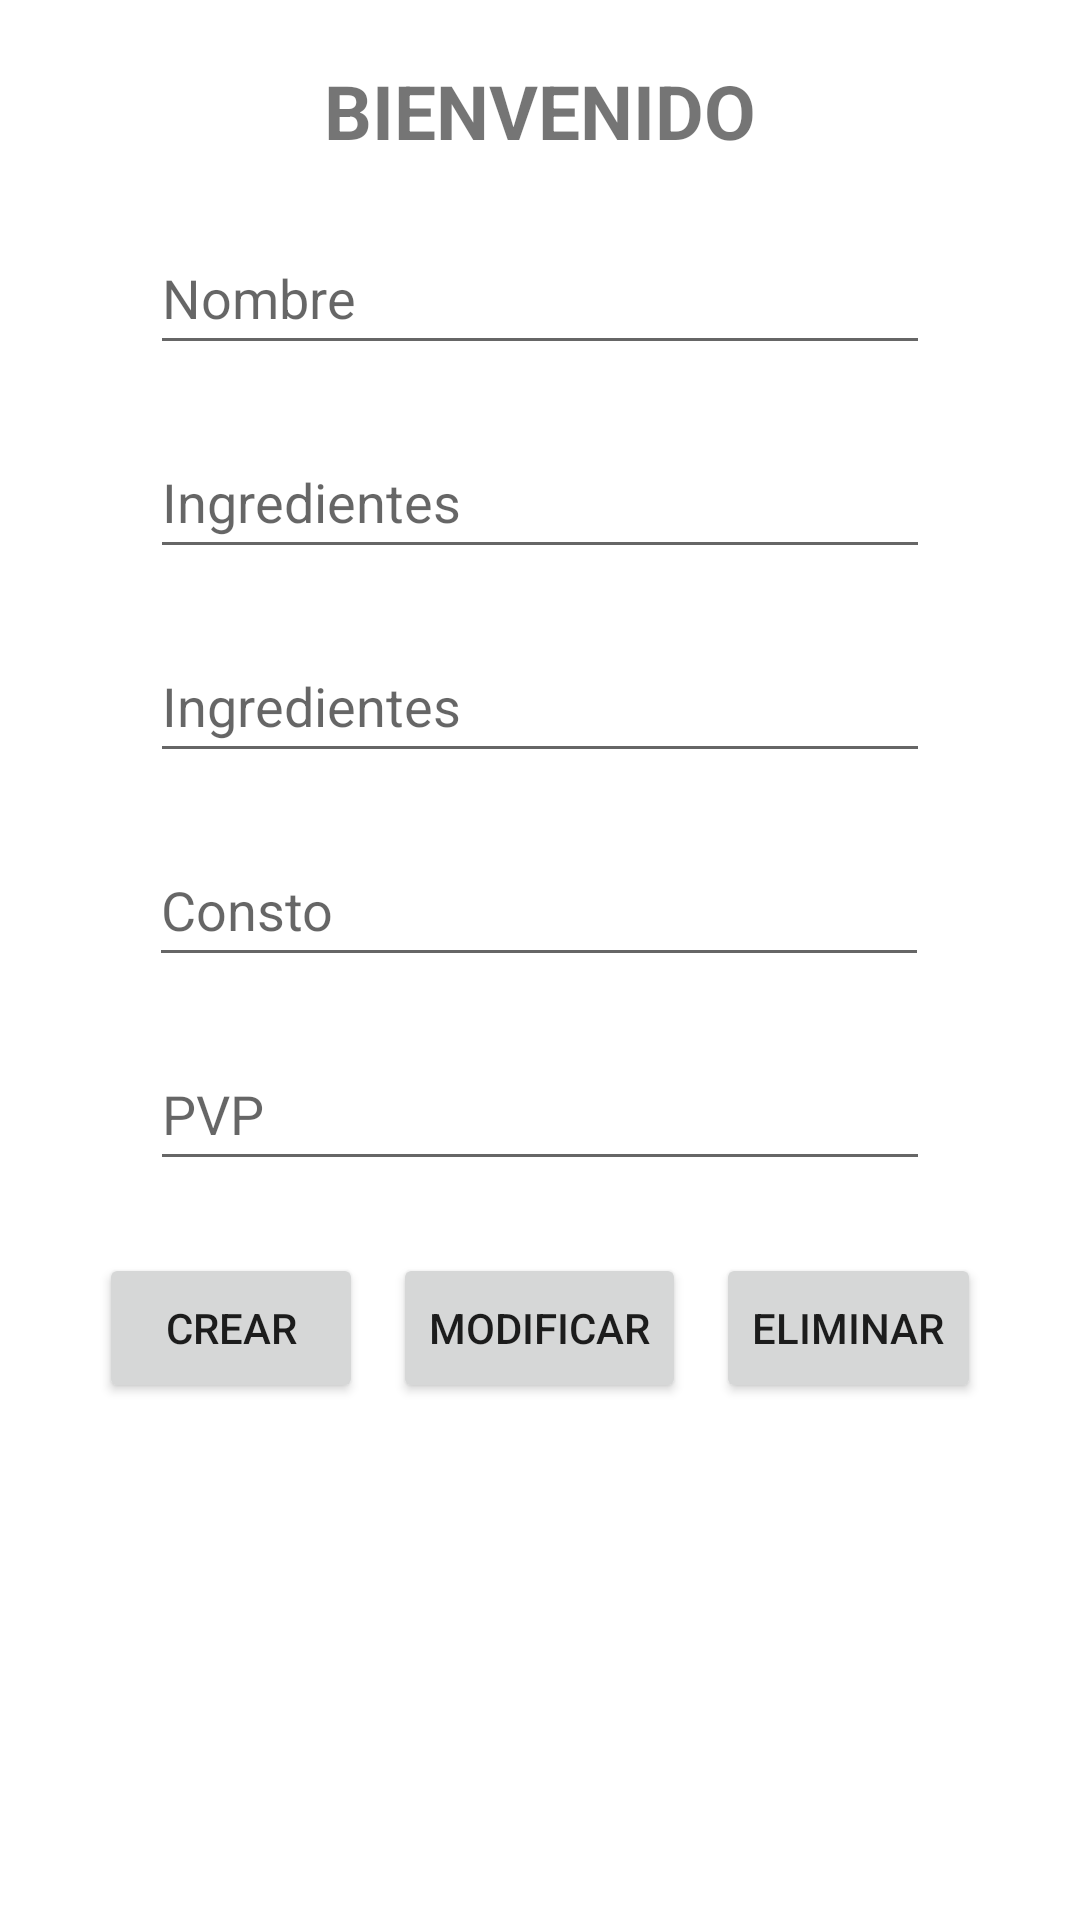

Android layout source for this screen:
<!-- AndroidManifest.xml: application theme Theme.Ristorante -->
<!-- res/layout/activity_main.xml -->
<?xml version="1.0" encoding="utf-8"?>
<androidx.constraintlayout.widget.ConstraintLayout xmlns:android="http://schemas.android.com/apk/res/android"
    xmlns:app="http://schemas.android.com/apk/res-auto"
    xmlns:tools="http://schemas.android.com/tools"
    android:layout_width="match_parent"
    android:layout_height="match_parent"
    tools:context=".MainActivity">

    <TextView
        android:id="@+id/textView"
        android:layout_width="wrap_content"
        android:layout_height="wrap_content"
        android:layout_marginTop="20dp"
        android:text="@string/bienvenido"
        android:textSize="25dp"
        android:textStyle="bold"
        app:layout_constraintBottom_toBottomOf="parent"
        app:layout_constraintEnd_toEndOf="parent"
        app:layout_constraintStart_toStartOf="parent"
        app:layout_constraintTop_toTopOf="parent"
        app:layout_constraintVertical_bias="0.0" />

    <EditText
        android:id="@+id/et_nombre"
        android:layout_width="260dp"
        android:layout_height="48dp"
        android:layout_marginTop="20dp"
        android:ems="10"
        android:hint="@string/nombre"
        android:inputType="textPersonName"
        android:minHeight="48dp"
        app:layout_constraintEnd_toEndOf="parent"
        app:layout_constraintStart_toStartOf="parent"
        app:layout_constraintTop_toBottomOf="@+id/textView" />

    <EditText
        android:id="@+id/et_costo"
        android:layout_width="260dp"
        android:layout_height="48dp"
        android:layout_marginTop="20dp"
        android:ems="10"
        android:hint="@string/consto"
        android:inputType="number"
        android:minHeight="48dp"
        app:layout_constraintEnd_toEndOf="parent"
        app:layout_constraintHorizontal_bias="0.497"
        app:layout_constraintStart_toStartOf="parent"
        app:layout_constraintTop_toBottomOf="@+id/et_ingred" />

    <EditText
        android:id="@+id/et_pvp"
        android:layout_width="260dp"
        android:layout_height="48dp"
        android:layout_marginTop="20dp"
        android:ems="10"
        android:hint="@string/pvp"
        android:inputType="number"
        android:minHeight="48dp"
        app:layout_constraintEnd_toEndOf="parent"
        app:layout_constraintStart_toStartOf="parent"
        app:layout_constraintTop_toBottomOf="@+id/et_costo" />

    <EditText
        android:id="@+id/et_ingred"
        android:layout_width="260dp"
        android:layout_height="48dp"
        android:layout_marginTop="20dp"
        android:ems="10"
        android:hint="@string/ingrediente"
        android:inputType="textPersonName"
        android:minHeight="48dp"
        app:layout_constraintEnd_toEndOf="parent"
        app:layout_constraintStart_toStartOf="parent"
        app:layout_constraintTop_toBottomOf="@+id/spinner" />

    <EditText
        android:id="@+id/spinner"
        android:layout_width="260dp"
        android:layout_height="48dp"
        android:layout_marginTop="20dp"
        android:ems="10"
        android:hint="@string/ingredientes"
        android:inputType="textPersonName"
        android:minHeight="48dp"
        app:layout_constraintEnd_toEndOf="parent"
        app:layout_constraintStart_toStartOf="parent"
        app:layout_constraintTop_toBottomOf="@+id/et_nombre" />


    <LinearLayout
        android:id="@+id/linearLayout"
        android:layout_width="wrap_content"
        android:layout_height="wrap_content"
        android:layout_marginTop="24dp"
        android:orientation="horizontal"
        app:layout_constraintEnd_toEndOf="parent"
        app:layout_constraintStart_toStartOf="parent"
        app:layout_constraintTop_toBottomOf="@+id/et_pvp">

        <Button
            android:id="@+id/btn_Crear"
            android:layout_width="wrap_content"
            android:layout_height="50dp"
            android:layout_marginEnd="10dp"
            android:text="@string/crear" />

        <Button
            android:id="@+id/btn_modificar"
            android:layout_width="wrap_content"
            android:layout_height="50dp"
            android:layout_marginEnd="10dp"
            android:text="@string/modificar" />

        <Button
            android:id="@+id/btn_Eliminar"
            android:layout_width="wrap_content"
            android:layout_height="50dp"
            android:text="@string/eliminar" />
    </LinearLayout>

    <ListView
        android:id="@+id/lista"
        android:layout_width="350dp"
        android:layout_height="202dp"
        android:layout_marginTop="12dp"
        app:layout_constraintBottom_toBottomOf="parent"
        app:layout_constraintEnd_toEndOf="parent"
        app:layout_constraintHorizontal_bias="0.508"
        app:layout_constraintStart_toStartOf="parent"
        app:layout_constraintTop_toBottomOf="@+id/linearLayout"
        app:layout_constraintVertical_bias="0.32" />


</androidx.constraintlayout.widget.ConstraintLayout>
<!-- resources referenced by this layout -->
<resources>
  <string name="bienvenido">BIENVENIDO</string>
  <string name="consto">Consto</string>
  <string name="crear">Crear</string>
  <string name="eliminar">Eliminar</string>
  <string name="ingrediente">Ingredientes</string>
  <string name="ingredientes">Ingredientes</string>
  <string name="modificar">Modificar</string>
  <string name="nombre">Nombre</string>
  <string name="pvp">PVP</string>
  <style name="Theme.Ristorante" parent="Theme.MaterialComponents.DayNight.DarkActionBar">
          
          <item name="colorPrimary">@color/purple_500</item>
          <item name="colorPrimaryVariant">@color/purple_700</item>
          <item name="colorOnPrimary">@color/white</item>
          
          <item name="colorSecondary">@color/teal_200</item>
          <item name="colorSecondaryVariant">@color/teal_700</item>
          <item name="colorOnSecondary">@color/black</item>
          
          <item name="android:statusBarColor" tools:targetApi="l">?attr/colorPrimaryVariant</item>
          
      </style>
  <!-- not gathered from this repository: default colours our renderer supplied (Android Studio template values) -->
  <color name="purple_500">#FF6200EE</color>
  <color name="purple_700">#FF3700B3</color>
  <color name="teal_200">#FF03DAC5</color>
  <color name="teal_700">#FF018786</color>
  <color name="black">#FF000000</color>
  <color name="white">#FFFFFFFF</color>
</resources>
